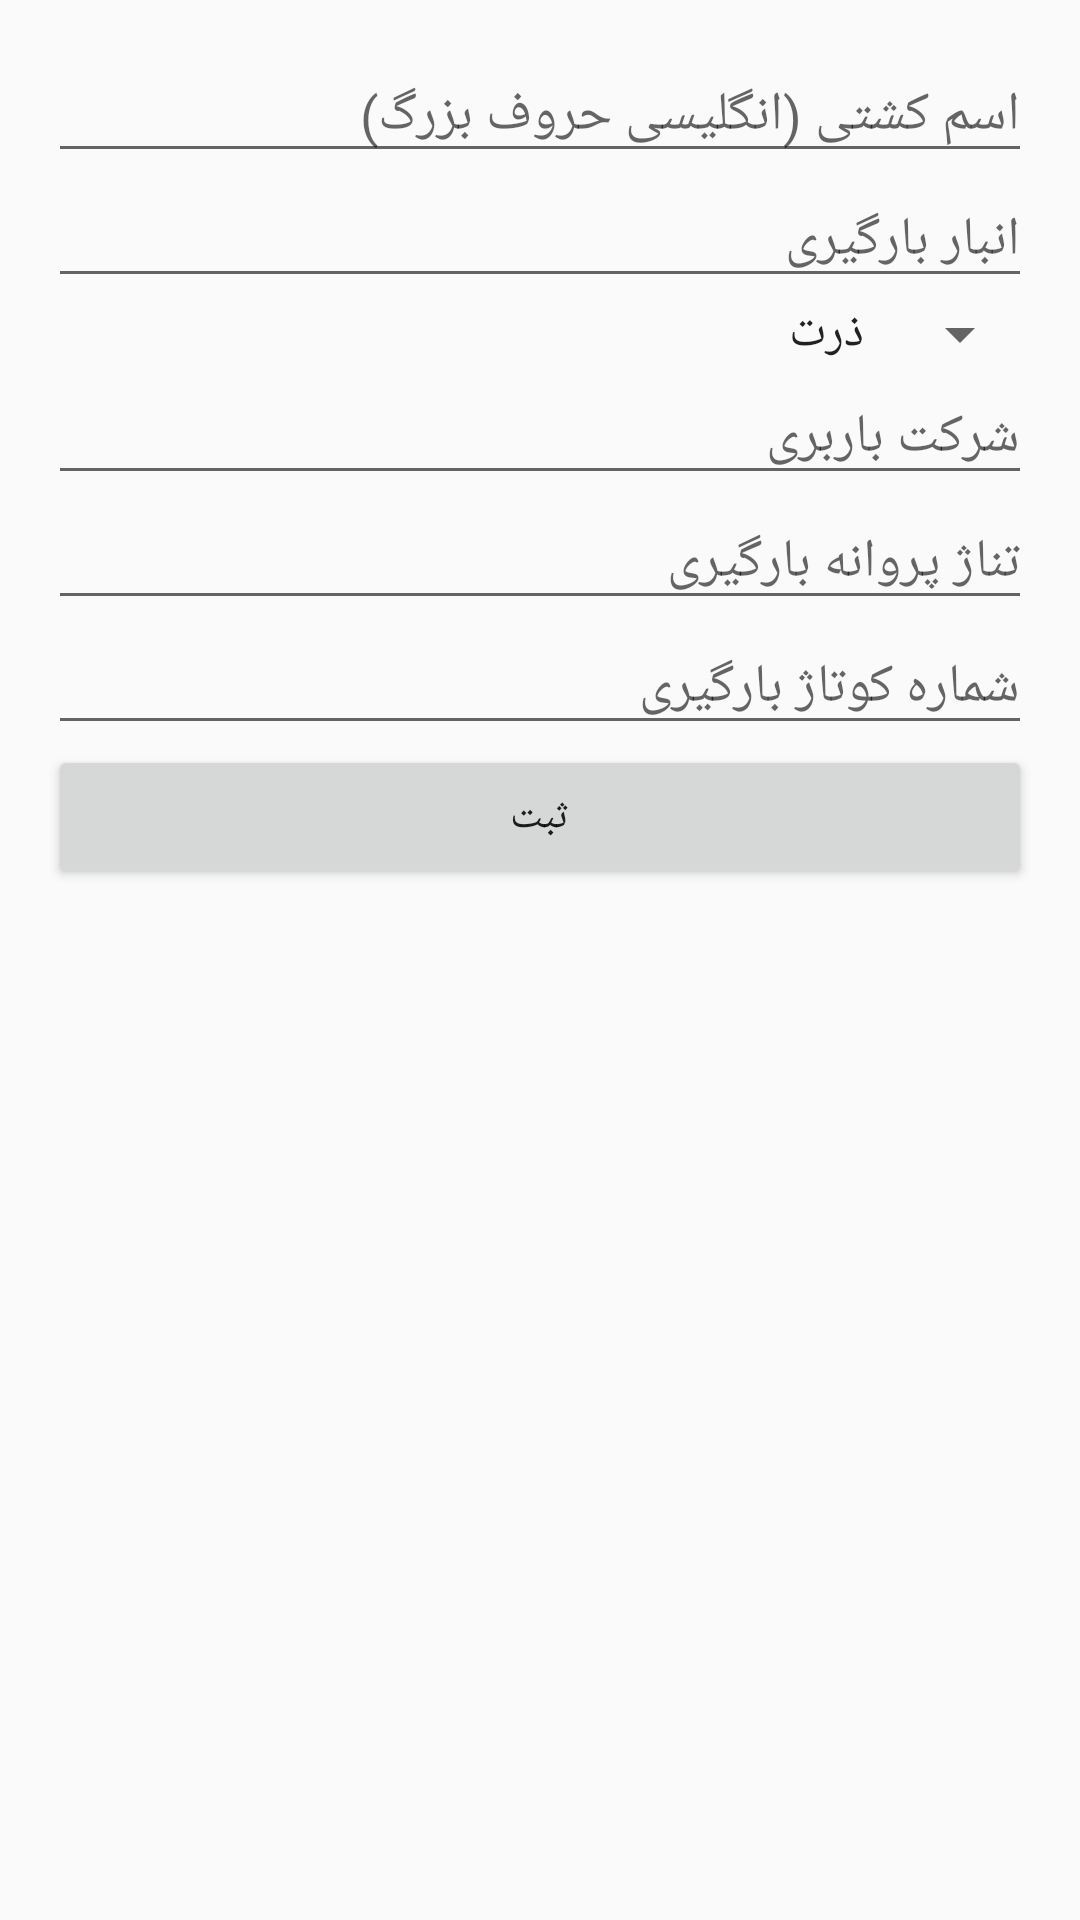

Here is an Android app screen rendered from its layout file. Give the layout XML and the strings, colors and styles it references.
<!-- AndroidManifest.xml: application theme Theme.ATKCargo -->
<!-- res/layout/activity_initial_info.xml -->
<LinearLayout xmlns:android="http://schemas.android.com/apk/res/android"
    xmlns:tools="http://schemas.android.com/tools"
    android:layout_width="match_parent"
    android:layout_height="match_parent"
    android:orientation="vertical"
    android:padding="16dp"
    tools:context=".InitialInfoActivity">

    <EditText
        android:id="@+id/etShipName"
        android:layout_width="match_parent"
        android:layout_height="wrap_content"
        android:hint="اسم کشتی (انگلیسی حروف بزرگ)"
        android:inputType="text" />

    <EditText
        android:id="@+id/etLoadingWarehouse"
        android:layout_width="match_parent"
        android:layout_height="wrap_content"
        android:hint="انبار بارگیری"
        android:inputType="text" />

    <Spinner
        android:id="@+id/spinnerCargoType"
        android:layout_width="match_parent"
        android:layout_height="wrap_content"
        android:entries="@array/cargo_types" />

    <EditText
        android:id="@+id/etShippingCompany"
        android:layout_width="match_parent"
        android:layout_height="wrap_content"
        android:hint="شرکت باربری"
        android:inputType="text" />

    <EditText
        android:id="@+id/etCargoWeight"
        android:layout_width="match_parent"
        android:layout_height="wrap_content"
        android:hint="تناژ پروانه بارگیری"
        android:inputType="number" />

    <EditText
        android:id="@+id/etLoadingQuotaNumber"
        android:layout_width="match_parent"
        android:layout_height="wrap_content"
        android:hint="شماره کوتاژ بارگیری"
        android:inputType="number" />

    <Button
        android:id="@+id/btnSubmit"
        android:layout_width="match_parent"
        android:layout_height="wrap_content"
        android:text="ثبت" />
</LinearLayout>
<!-- resources referenced by this layout -->
<resources>
  <string-array name="cargo_types">
          <item>ذرت</item>
          <item>سویا</item>
          <item>دانه روغنی</item>
          <item>گندم</item>
          <item>جو</item>
      </string-array>
  <style name="Theme.ATKCargo" parent="android:Theme.Material.Light.NoActionBar" />
</resources>
